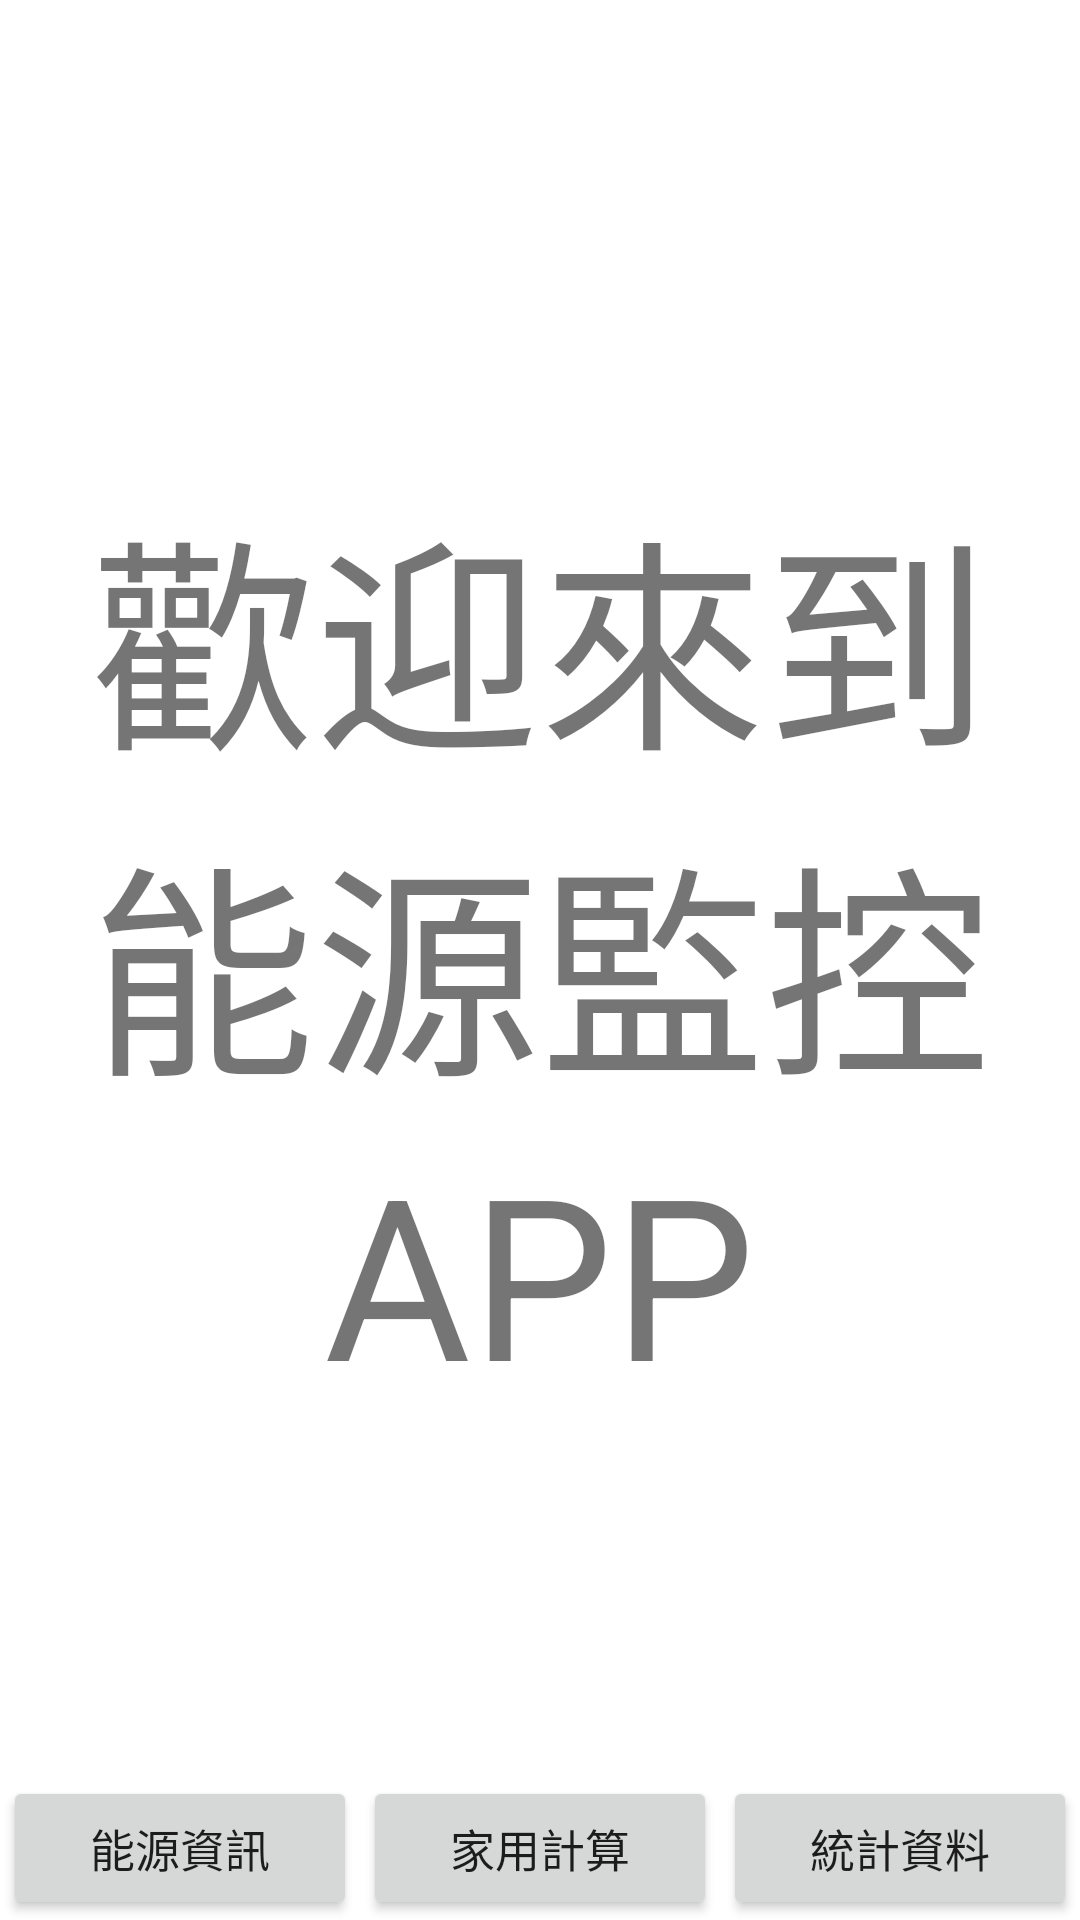

Here is an Android app screen rendered from its layout file. Give the layout XML and the strings, colors and styles it references.
<!-- AndroidManifest.xml: application theme Theme.Final_project -->
<!-- res/layout/activity_main.xml -->
<?xml version="1.0" encoding="utf-8"?>
<RelativeLayout
    xmlns:android="http://schemas.android.com/apk/res/android"
    xmlns:app="http://schemas.android.com/apk/res-auto"
    xmlns:tools="http://schemas.android.com/tools"
    android:id="@+id/layout1"
    android:layout_width="match_parent"
    android:layout_height="match_parent"
    android:orientation="vertical"
    tools:context=".MainActivity">

    <TextView
        android:id="@+id/welcome"
        android:layout_width="wrap_content"
        android:layout_height="wrap_content"
        android:layout_above="@+id/title"
        android:layout_centerInParent="true"
        android:text="歡迎來到"
        android:textSize="75dp" />
    <TextView
        android:id="@+id/title"
        android:layout_width="wrap_content"
        android:layout_height="wrap_content"
        android:text="能源監控"
        android:textSize="75dp"
        android:layout_centerVertical="true"
        android:layout_centerHorizontal="true" />

    <TextView
        android:id="@+id/app_text"
        android:layout_width="wrap_content"
        android:layout_height="wrap_content"
        android:text="APP"
        android:textSize="75dp"
        android:layout_centerHorizontal="true"
        android:layout_below="@+id/title"/>








    <LinearLayout
        android:id="@+id/layout3"
        android:layout_width="match_parent"
        android:layout_height="wrap_content"
        android:layout_alignParentBottom="true"
        android:orientation="horizontal">

        <Button
            android:id="@+id/energy_infomation"
            android:layout_width="wrap_content"
            android:layout_height="wrap_content"
            android:layout_weight="1"
            android:text="能源資訊"
            android:textSize="15dp"
            android:layout_marginLeft="1dp"
            android:layout_marginRight="1dp"
            android:onClick="go_to_map"/>

        <Button
            android:id="@+id/calculator"
            android:layout_width="wrap_content"
            android:layout_height="wrap_content"
            android:layout_weight="1"
            android:textSize="15dp"
            android:layout_marginLeft="1dp"
            android:layout_marginRight="1dp"
            android:text="家用計算"
            android:onClick="go_to_family_use"/>

        <Button
            android:id="@+id/Details"
            android:layout_width="wrap_content"
            android:layout_height="wrap_content"
            android:layout_weight="1"
            android:textSize="15dp"
            android:layout_marginLeft="1dp"
            android:layout_marginRight="1dp"
            android:text="統計資料"
            android:onClick="go_to_statistical"/>











    </LinearLayout>


</RelativeLayout>
<!-- resources referenced by this layout -->
<resources>
  <style name="Theme.Final_project" parent="Theme.MaterialComponents.DayNight.DarkActionBar">
          
          <item name="colorPrimary">@color/purple_500</item>
          <item name="colorPrimaryVariant">@color/purple_700</item>
          <item name="colorOnPrimary">@color/white</item>
          
          <item name="colorSecondary">@color/teal_200</item>
          <item name="colorSecondaryVariant">@color/teal_700</item>
          <item name="colorOnSecondary">@color/black</item>
          
          <item name="android:statusBarColor">?attr/colorPrimaryVariant</item>
          
      </style>
  <!-- not gathered from this repository: default colours our renderer supplied (Android Studio template values) -->
  <color name="purple_500">#FF6200EE</color>
  <color name="purple_700">#FF3700B3</color>
  <color name="teal_200">#FF03DAC5</color>
  <color name="teal_700">#FF018786</color>
  <color name="black">#FF000000</color>
  <color name="white">#FFFFFFFF</color>
</resources>
